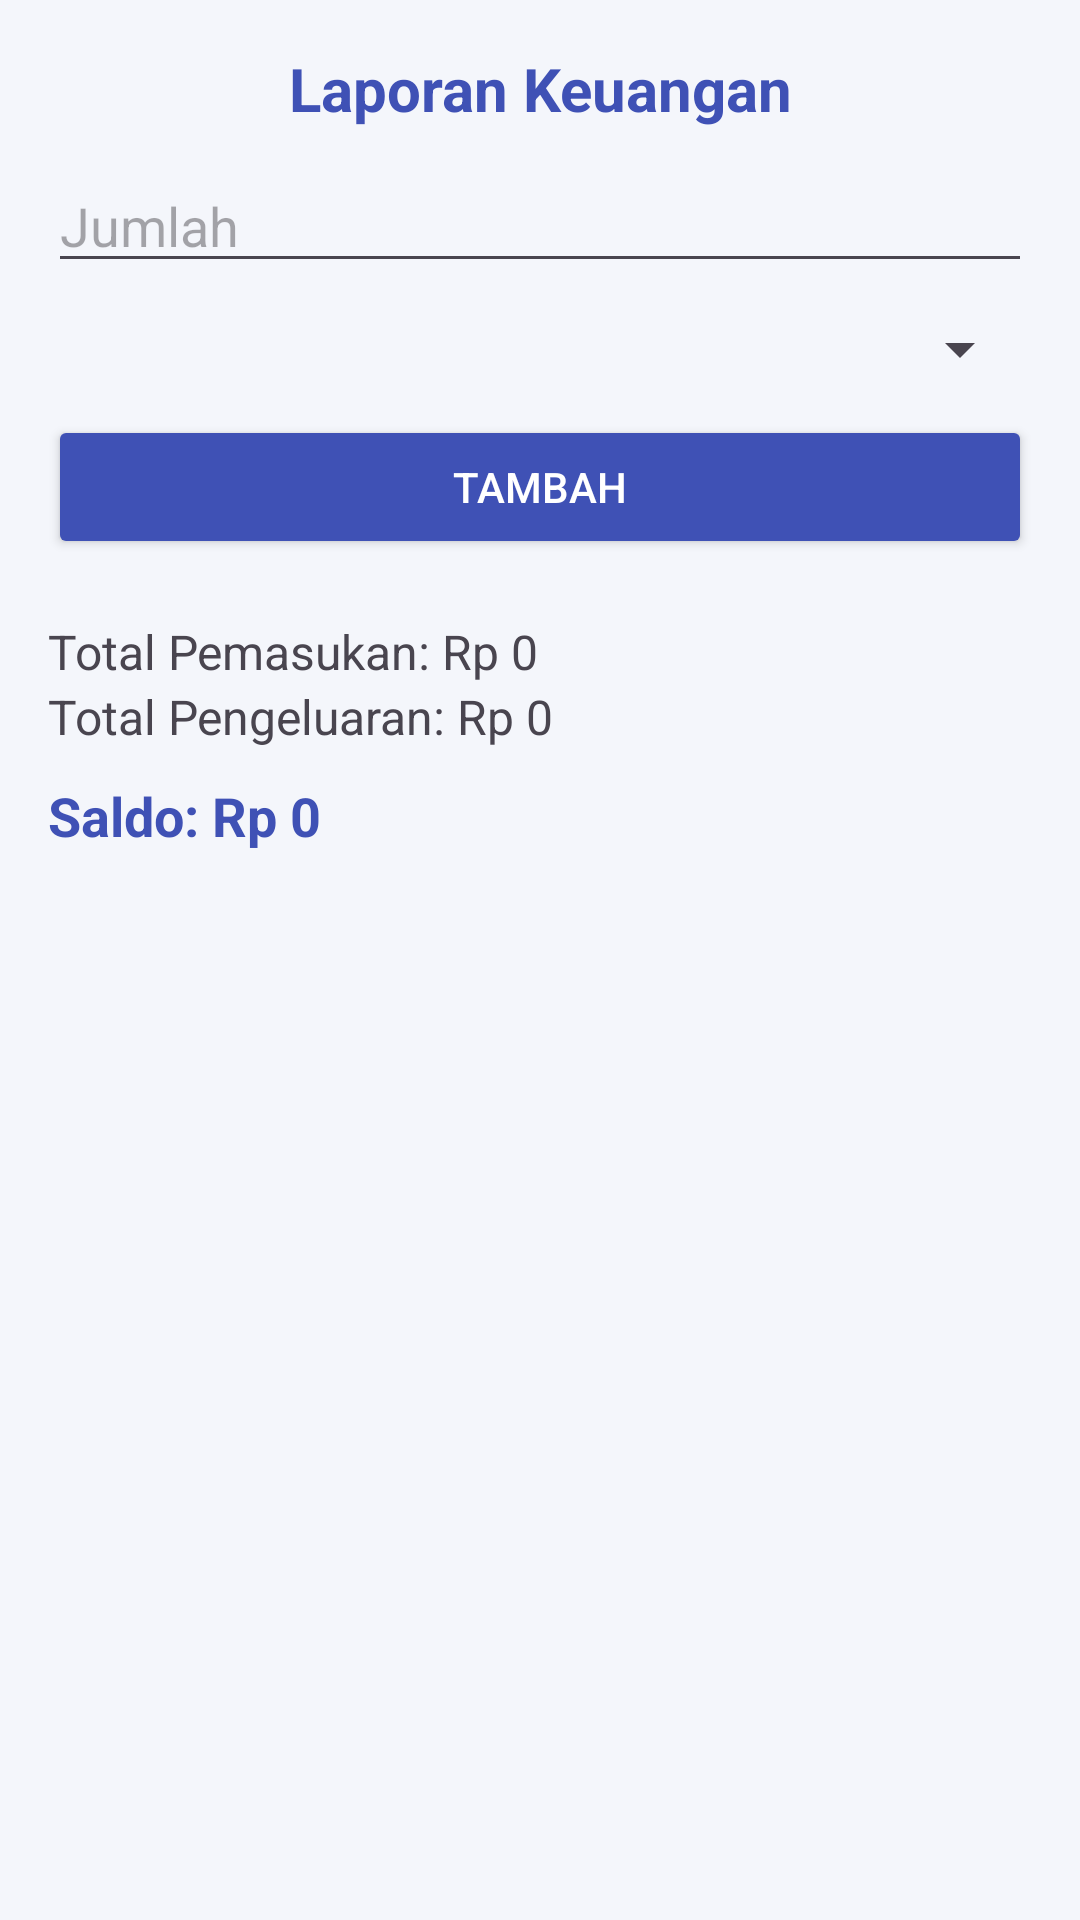

Produce the Android XML layout that renders to this screen, including the resource entries it uses.
<!-- AndroidManifest.xml: application theme Theme.Siakadkampus -->
<!-- res/layout/activity_laporan.xml -->
<?xml version="1.0" encoding="utf-8"?>
<ScrollView xmlns:android="http://schemas.android.com/apk/res/android"
    android:background="#F4F6FB"
    android:layout_width="match_parent"
    android:layout_height="match_parent">

    <LinearLayout
        android:orientation="vertical"
        android:padding="16dp"
        android:layout_width="match_parent"
        android:layout_height="wrap_content">

        
        <TextView
            android:text="Laporan Keuangan"
            android:textSize="20sp"
            android:textStyle="bold"
            android:textColor="#3F51B5"
            android:layout_width="match_parent"
            android:layout_height="wrap_content"
            android:gravity="center"/>

        
        <EditText
            android:id="@+id/etJumlah"
            android:hint="Jumlah"
            android:inputType="number"
            android:layout_marginTop="10dp"
            android:layout_width="match_parent"
            android:layout_height="wrap_content"/>

        
        <Spinner
            android:id="@+id/spJenis"
            android:layout_marginTop="10dp"
            android:layout_width="match_parent"
            android:layout_height="wrap_content"/>

        
        <Button
            android:id="@+id/btnTambah"
            android:text="Tambah"
            android:layout_marginTop="10dp"
            android:backgroundTint="#3F51B5"
            android:textColor="#FFFFFF"
            android:layout_width="match_parent"
            android:layout_height="wrap_content"/>

        
        <TextView
            android:id="@+id/tvPemasukan"
            android:text="Total Pemasukan: Rp 0"
            android:textSize="16sp"
            android:layout_marginTop="20dp"
            android:layout_width="match_parent"
            android:layout_height="wrap_content"/>

        <TextView
            android:id="@+id/tvPengeluaran"
            android:text="Total Pengeluaran: Rp 0"
            android:textSize="16sp"
            android:layout_width="match_parent"
            android:layout_height="wrap_content"/>

        <TextView
            android:id="@+id/tvSaldo"
            android:text="Saldo: Rp 0"
            android:textStyle="bold"
            android:textSize="18sp"
            android:textColor="#3F51B5"
            android:layout_marginTop="10dp"
            android:layout_width="match_parent"
            android:layout_height="wrap_content"/>

    </LinearLayout>
</ScrollView>
<!-- resources referenced by this layout -->
<resources>
  <style name="Theme.Siakadkampus" parent="Base.Theme.Siakadkampus" />
  <style name="Base.Theme.Siakadkampus" parent="Theme.Material3.DayNight.NoActionBar">
          
          
      </style>
</resources>
